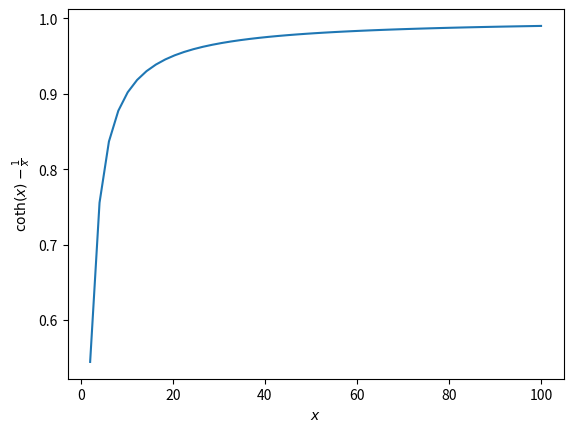

Recreate this plot in Python. (Note: this script raises an exception after producing the figure.)
import matplotlib.pyplot as plt
import numpy as np
from numpy import cosh, sinh


def M(x):
    return cosh(x)/sinh(x) - 1/x


x = np.linspace(0, 100)

plt.plot(x, M(x))
plt.xlabel(r'$x$')
plt.ylabel(r'$\coth(x)-\frac{1}{x}$')
plt.savefig('../figures/magnetization.pdf')
